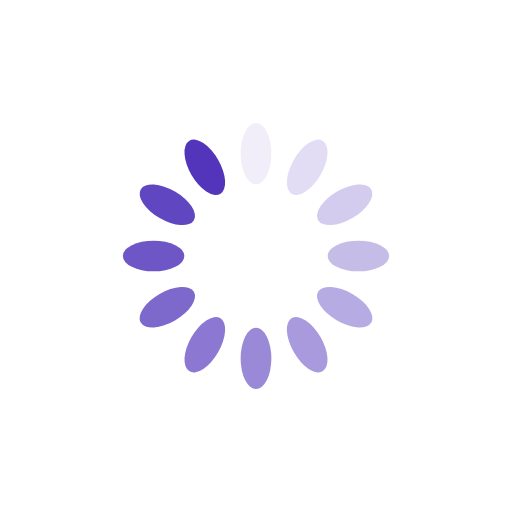
t = 0.00 s
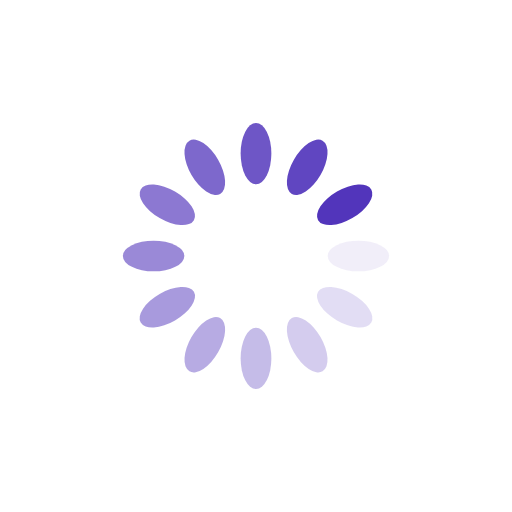
t = 0.25 s
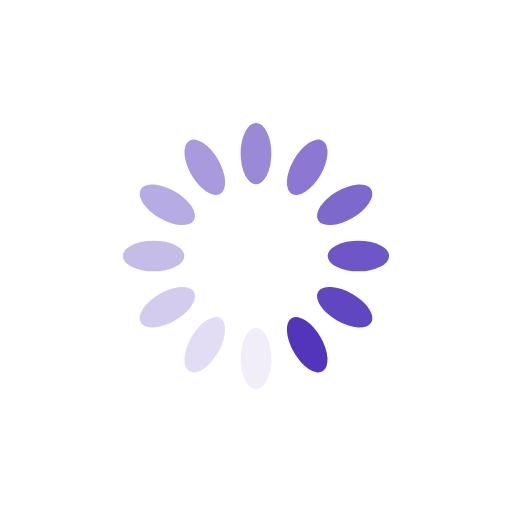
t = 0.50 s
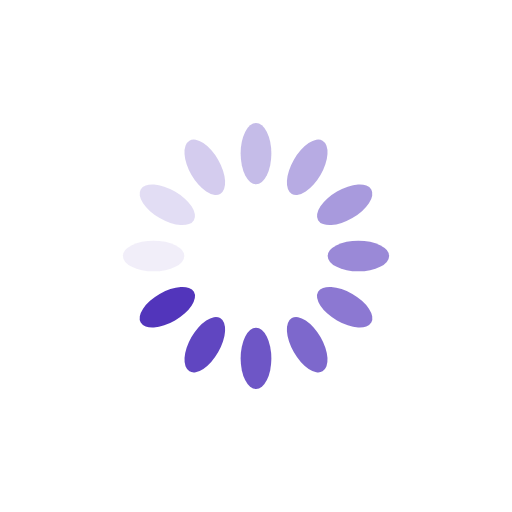
t = 0.75 s

The animated SVG that drew these frames (rendered in a browser with its animation timeline set to each time). Animation: 12 SMIL elements (animate=12); one cycle of 1.00 s, repeats indefinitely.

<?xml version="1.0" encoding="utf-8"?>
<svg xmlns="http://www.w3.org/2000/svg" xmlns:xlink="http://www.w3.org/1999/xlink" style="margin: auto; background: none; display: block; shape-rendering: auto;" width="200px" height="200px" viewBox="0 0 100 100" preserveAspectRatio="xMidYMid">
<g transform="rotate(0 50 50)">
  <rect x="47" y="24" rx="3" ry="6" width="6" height="12" fill="#5235bb">
    <animate attributeName="opacity" values="1;0" keyTimes="0;1" dur="1s" begin="-0.9166666666666666s" repeatCount="indefinite"></animate>
  </rect>
</g><g transform="rotate(30 50 50)">
  <rect x="47" y="24" rx="3" ry="6" width="6" height="12" fill="#5235bb">
    <animate attributeName="opacity" values="1;0" keyTimes="0;1" dur="1s" begin="-0.8333333333333334s" repeatCount="indefinite"></animate>
  </rect>
</g><g transform="rotate(60 50 50)">
  <rect x="47" y="24" rx="3" ry="6" width="6" height="12" fill="#5235bb">
    <animate attributeName="opacity" values="1;0" keyTimes="0;1" dur="1s" begin="-0.75s" repeatCount="indefinite"></animate>
  </rect>
</g><g transform="rotate(90 50 50)">
  <rect x="47" y="24" rx="3" ry="6" width="6" height="12" fill="#5235bb">
    <animate attributeName="opacity" values="1;0" keyTimes="0;1" dur="1s" begin="-0.6666666666666666s" repeatCount="indefinite"></animate>
  </rect>
</g><g transform="rotate(120 50 50)">
  <rect x="47" y="24" rx="3" ry="6" width="6" height="12" fill="#5235bb">
    <animate attributeName="opacity" values="1;0" keyTimes="0;1" dur="1s" begin="-0.5833333333333334s" repeatCount="indefinite"></animate>
  </rect>
</g><g transform="rotate(150 50 50)">
  <rect x="47" y="24" rx="3" ry="6" width="6" height="12" fill="#5235bb">
    <animate attributeName="opacity" values="1;0" keyTimes="0;1" dur="1s" begin="-0.5s" repeatCount="indefinite"></animate>
  </rect>
</g><g transform="rotate(180 50 50)">
  <rect x="47" y="24" rx="3" ry="6" width="6" height="12" fill="#5235bb">
    <animate attributeName="opacity" values="1;0" keyTimes="0;1" dur="1s" begin="-0.4166666666666667s" repeatCount="indefinite"></animate>
  </rect>
</g><g transform="rotate(210 50 50)">
  <rect x="47" y="24" rx="3" ry="6" width="6" height="12" fill="#5235bb">
    <animate attributeName="opacity" values="1;0" keyTimes="0;1" dur="1s" begin="-0.3333333333333333s" repeatCount="indefinite"></animate>
  </rect>
</g><g transform="rotate(240 50 50)">
  <rect x="47" y="24" rx="3" ry="6" width="6" height="12" fill="#5235bb">
    <animate attributeName="opacity" values="1;0" keyTimes="0;1" dur="1s" begin="-0.25s" repeatCount="indefinite"></animate>
  </rect>
</g><g transform="rotate(270 50 50)">
  <rect x="47" y="24" rx="3" ry="6" width="6" height="12" fill="#5235bb">
    <animate attributeName="opacity" values="1;0" keyTimes="0;1" dur="1s" begin="-0.16666666666666666s" repeatCount="indefinite"></animate>
  </rect>
</g><g transform="rotate(300 50 50)">
  <rect x="47" y="24" rx="3" ry="6" width="6" height="12" fill="#5235bb">
    <animate attributeName="opacity" values="1;0" keyTimes="0;1" dur="1s" begin="-0.08333333333333333s" repeatCount="indefinite"></animate>
  </rect>
</g><g transform="rotate(330 50 50)">
  <rect x="47" y="24" rx="3" ry="6" width="6" height="12" fill="#5235bb">
    <animate attributeName="opacity" values="1;0" keyTimes="0;1" dur="1s" begin="0s" repeatCount="indefinite"></animate>
  </rect>
</g>
<!-- [ldio] generated by https://loading.io/ --></svg>